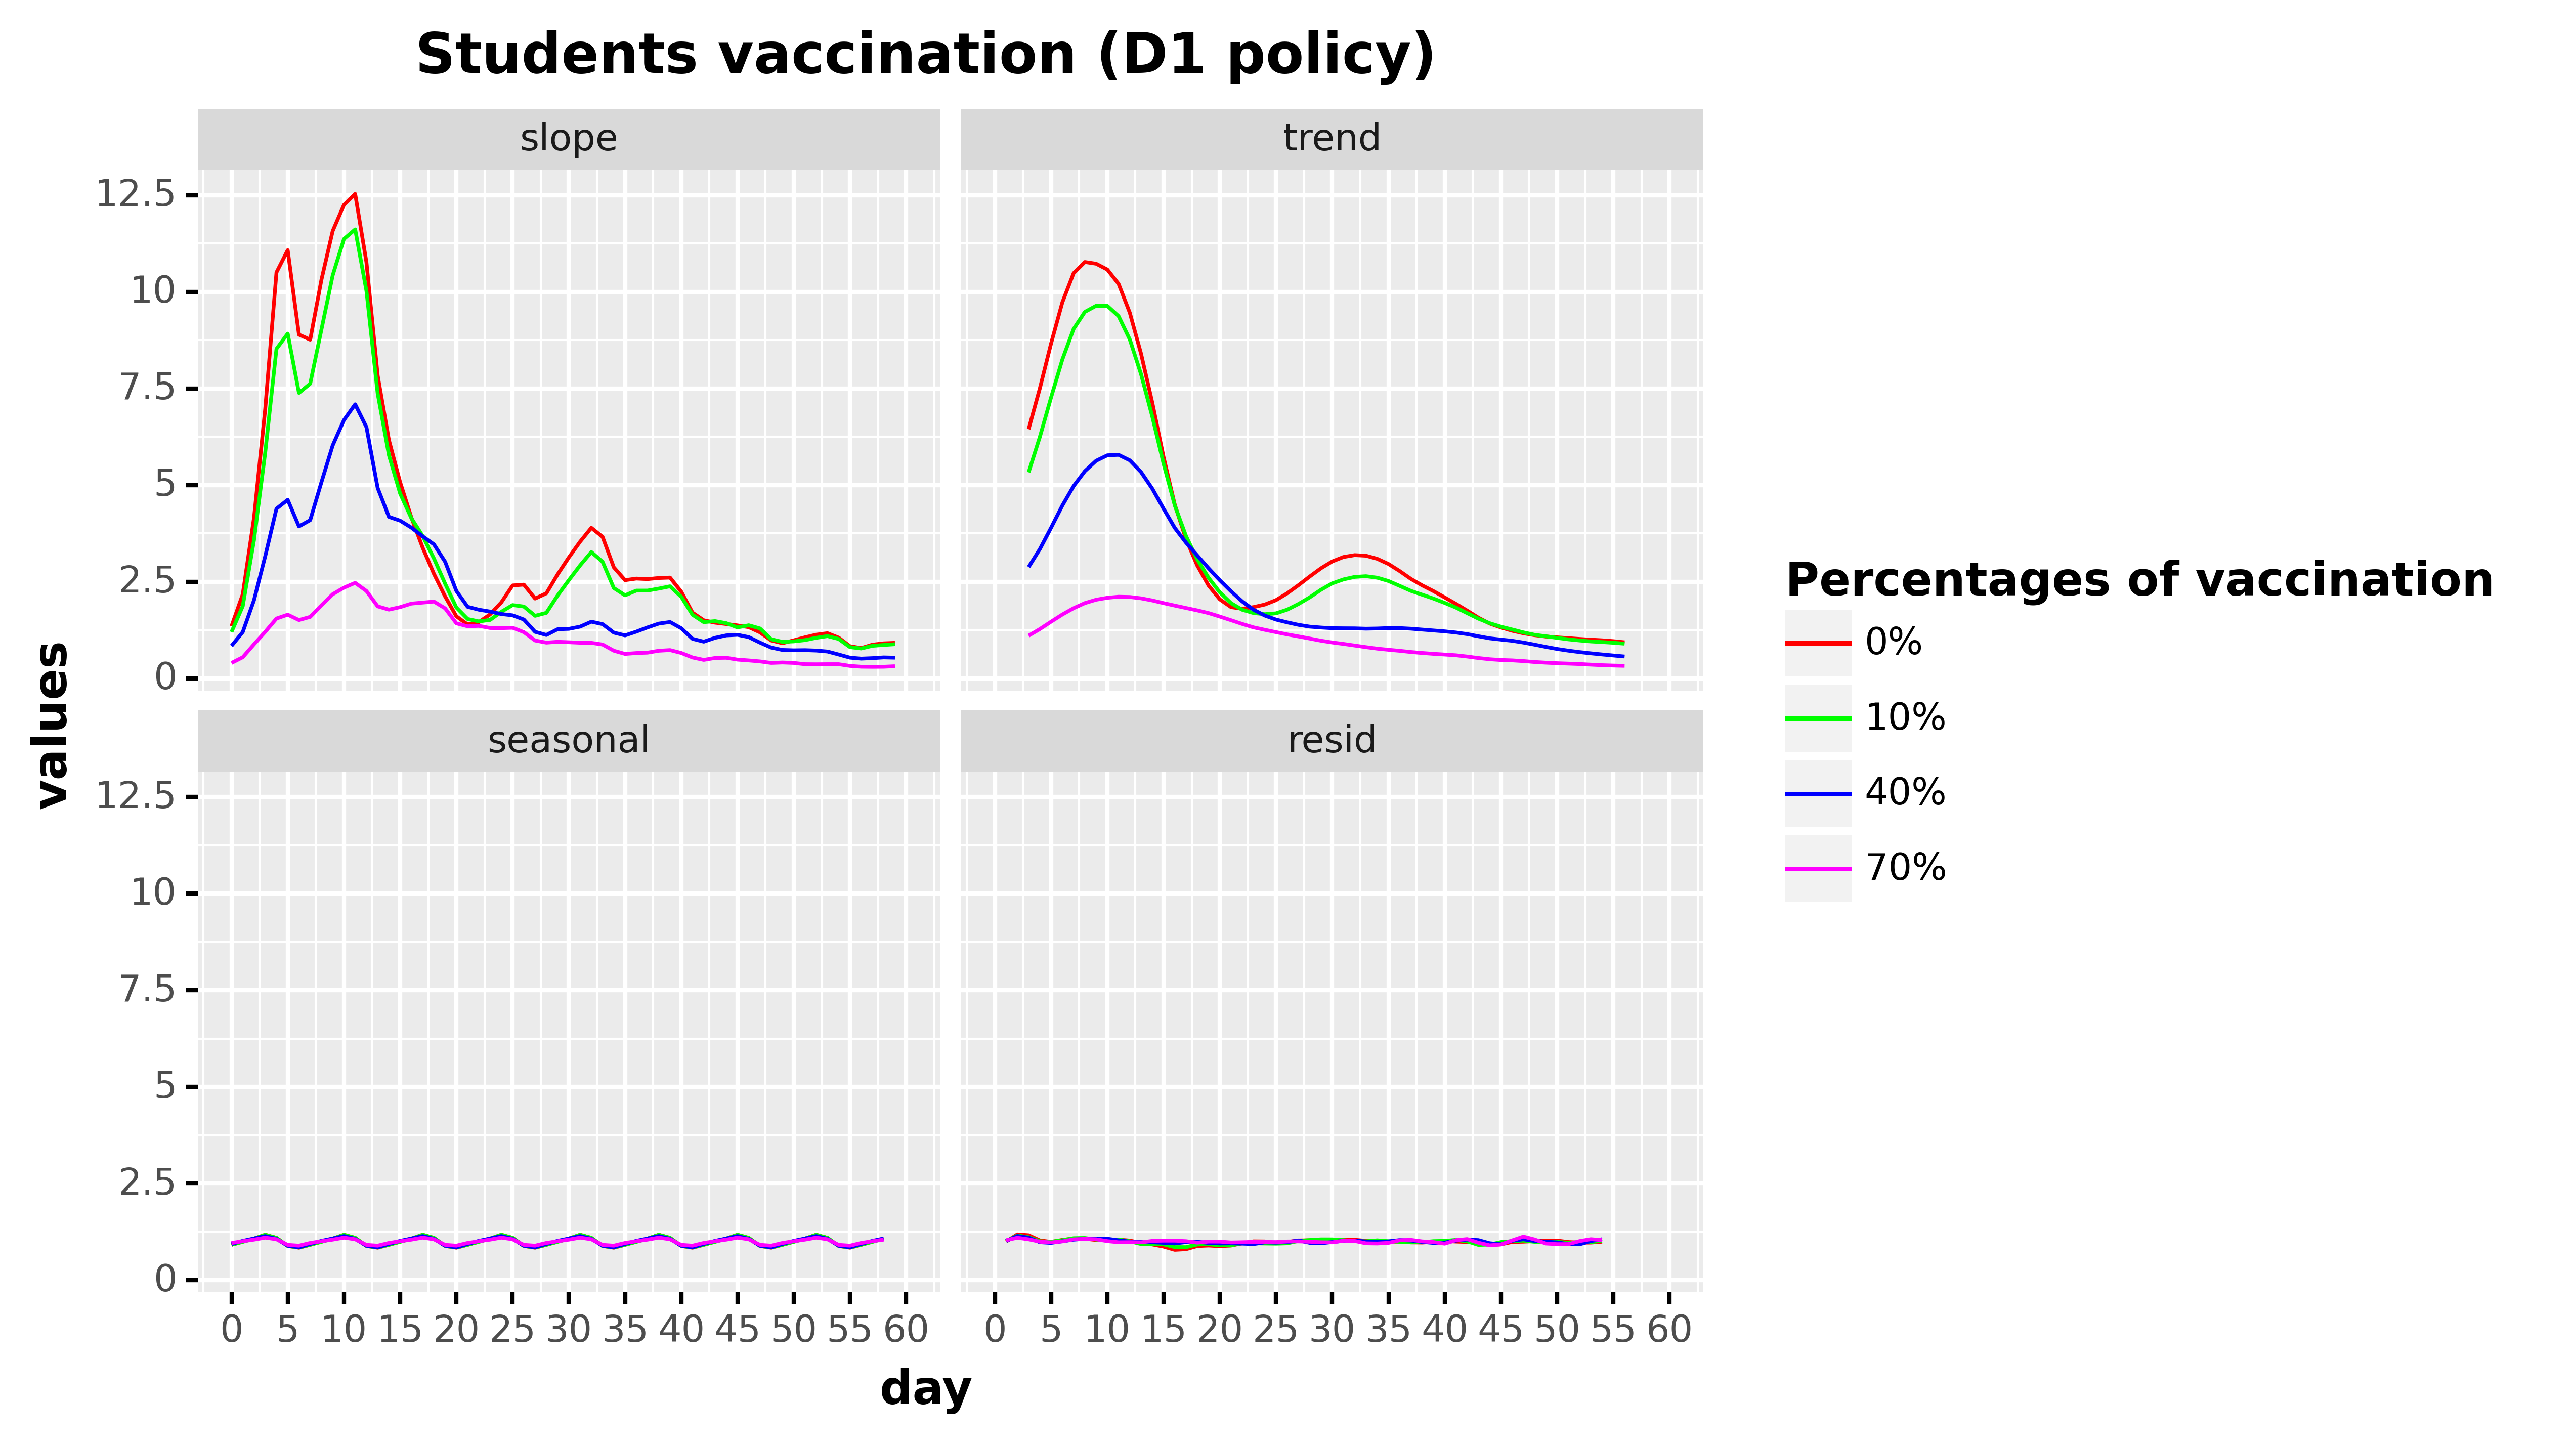

Values plotted in this chart, from the file beside it:
, day, values, values_type, type, type_pretty
0, 0.0, 1.351, slope, Total infected derivative spline, 0%
1, 1.0, 2.175, slope, Total infected derivative spline, 0%
2, 2.0, 4.15, slope, Total infected derivative spline, 0%
3, 3.0, 6.974, slope, Total infected derivative spline, 0%
4, 4.0, 10.5, slope, Total infected derivative spline, 0%
5, 5.0, 11.08, slope, Total infected derivative spline, 0%
6, 6.0, 8.892, slope, Total infected derivative spline, 0%
7, 7.0, 8.761, slope, Total infected derivative spline, 0%
8, 8.0, 10.31, slope, Total infected derivative spline, 0%
9, 9.0, 11.57, slope, Total infected derivative spline, 0%
10, 10.0, 12.25, slope, Total infected derivative spline, 0%
11, 11.0, 12.53, slope, Total infected derivative spline, 0%
12, 12.0, 10.77, slope, Total infected derivative spline, 0%
13, 13.0, 7.836, slope, Total infected derivative spline, 0%
14, 14.0, 6.165, slope, Total infected derivative spline, 0%
15, 15.0, 5.072, slope, Total infected derivative spline, 0%
16, 16.0, 4.162, slope, Total infected derivative spline, 0%
17, 17.0, 3.382, slope, Total infected derivative spline, 0%
18, 18.0, 2.707, slope, Total infected derivative spline, 0%
19, 19.0, 2.119, slope, Total infected derivative spline, 0%
20, 20.0, 1.606, slope, Total infected derivative spline, 0%
21, 21.0, 1.396, slope, Total infected derivative spline, 0%
22, 22.0, 1.457, slope, Total infected derivative spline, 0%
23, 23.0, 1.657, slope, Total infected derivative spline, 0%
24, 24.0, 1.969, slope, Total infected derivative spline, 0%
25, 25.0, 2.405, slope, Total infected derivative spline, 0%
26, 26.0, 2.427, slope, Total infected derivative spline, 0%
27, 27.0, 2.066, slope, Total infected derivative spline, 0%
28, 28.0, 2.201, slope, Total infected derivative spline, 0%
29, 29.0, 2.69, slope, Total infected derivative spline, 0%
30, 30.0, 3.13, slope, Total infected derivative spline, 0%
31, 31.0, 3.536, slope, Total infected derivative spline, 0%
32, 32.0, 3.896, slope, Total infected derivative spline, 0%
33, 33.0, 3.662, slope, Total infected derivative spline, 0%
34, 34.0, 2.874, slope, Total infected derivative spline, 0%
35, 35.0, 2.542, slope, Total infected derivative spline, 0%
36, 36.0, 2.583, slope, Total infected derivative spline, 0%
37, 37.0, 2.57, slope, Total infected derivative spline, 0%
38, 38.0, 2.598, slope, Total infected derivative spline, 0%
39, 39.0, 2.609, slope, Total infected derivative spline, 0%
40, 40.0, 2.243, slope, Total infected derivative spline, 0%
41, 41.0, 1.701, slope, Total infected derivative spline, 0%
42, 42.0, 1.504, slope, Total infected derivative spline, 0%
43, 43.0, 1.443, slope, Total infected derivative spline, 0%
44, 44.0, 1.408, slope, Total infected derivative spline, 0%
45, 45.0, 1.372, slope, Total infected derivative spline, 0%
46, 46.0, 1.326, slope, Total infected derivative spline, 0%
47, 47.0, 1.191, slope, Total infected derivative spline, 0%
48, 48.0, 0.9829, slope, Total infected derivative spline, 0%
49, 49.0, 0.9119, slope, Total infected derivative spline, 0%
50, 50.0, 0.986, slope, Total infected derivative spline, 0%
51, 51.0, 1.063, slope, Total infected derivative spline, 0%
52, 52.0, 1.131, slope, Total infected derivative spline, 0%
53, 53.0, 1.169, slope, Total infected derivative spline, 0%
54, 54.0, 1.054, slope, Total infected derivative spline, 0%
55, 55.0, 0.8347, slope, Total infected derivative spline, 0%
56, 56.0, 0.7856, slope, Total infected derivative spline, 0%
57, 57.0, 0.8737, slope, Total infected derivative spline, 0%
58, 58.0, 0.9088, slope, Total infected derivative spline, 0%
59, 59.0, 0.92, slope, Total infected derivative spline, 0%
... 916 more rows
